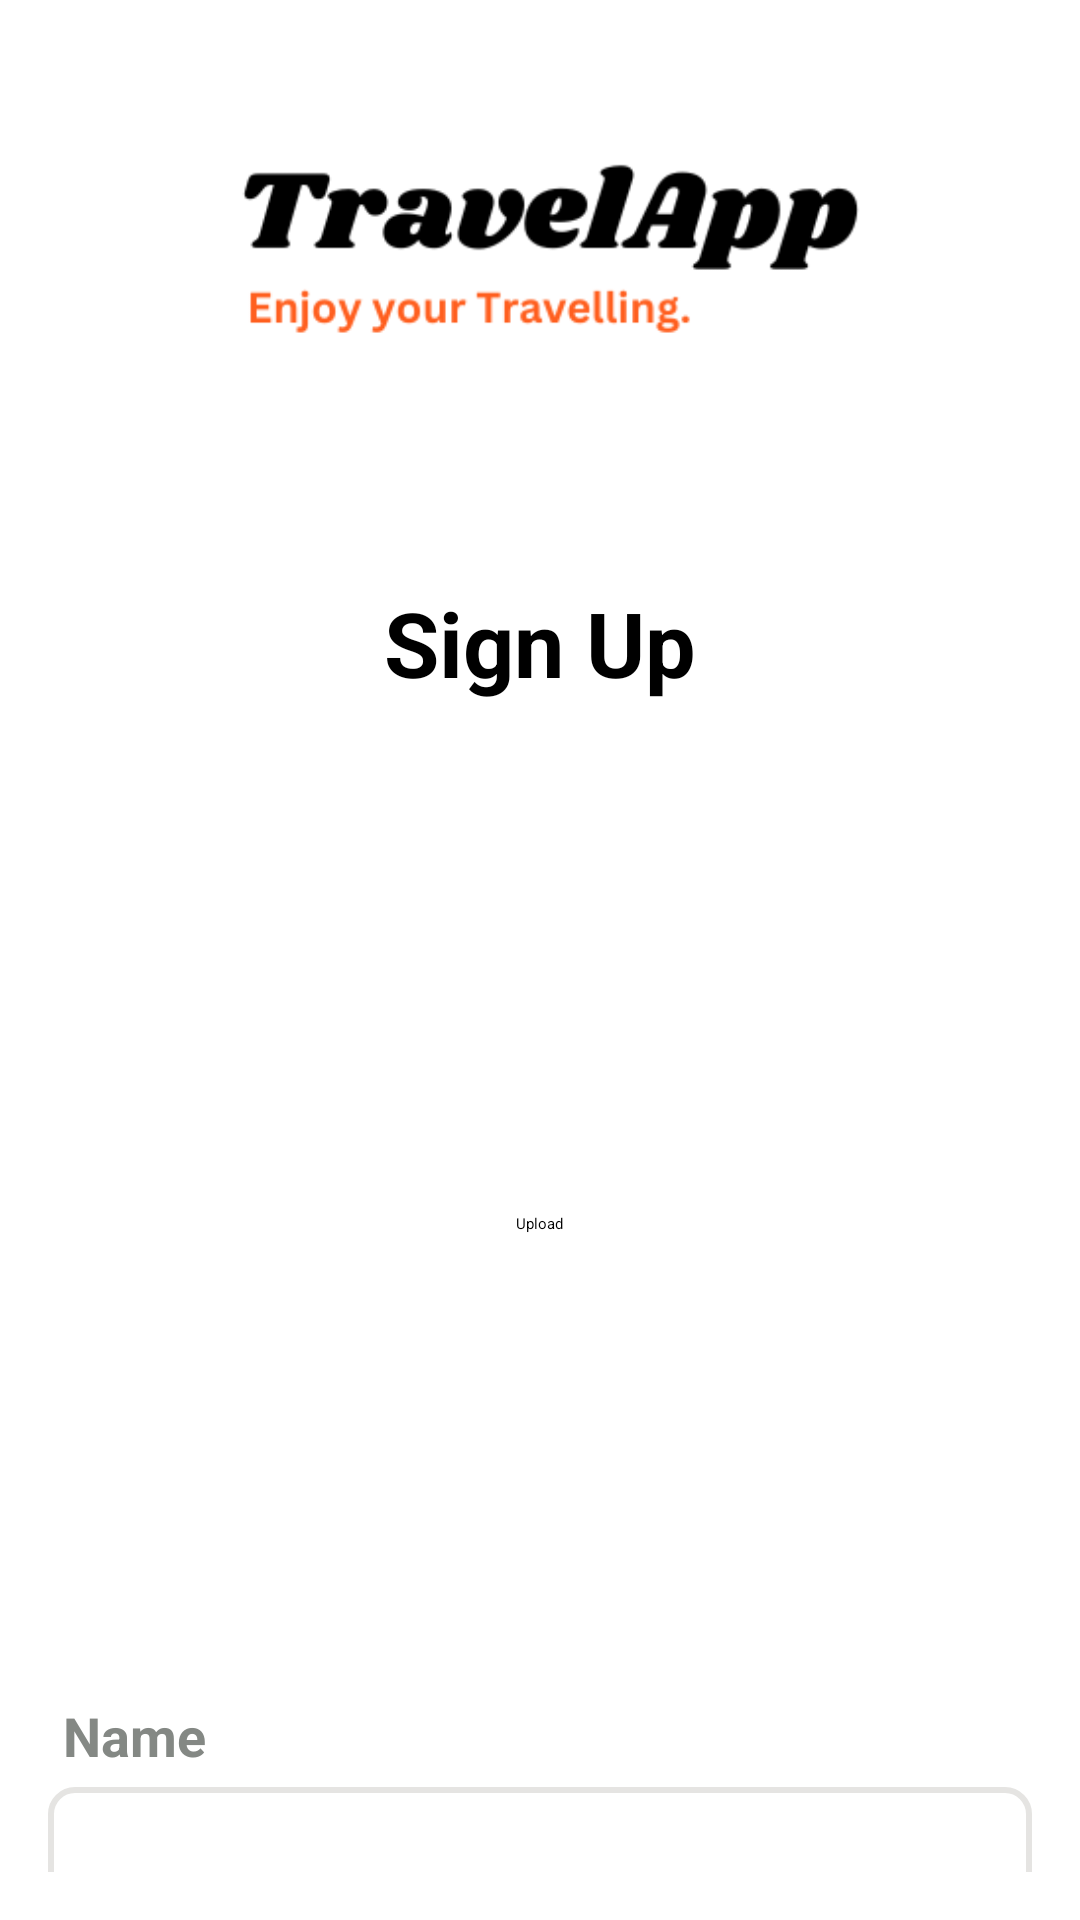

Produce the Android XML layout that renders to this screen, including the resource entries it uses.
<!-- AndroidManifest.xml: application theme Theme.TravelApp -->
<!-- res/layout/signin_activity.xml -->
<?xml version="1.0" encoding="utf-8"?>
<ScrollView
    xmlns:android="http://schemas.android.com/apk/res/android"
    android:layout_width="match_parent"
    android:background="@color/white"
    android:padding="16dp"
    android:layout_height="match_parent">

    <RelativeLayout
        android:layout_width="match_parent"
        android:layout_marginTop="0dp"
        android:layout_height="match_parent">

        <LinearLayout
            android:id="@+id/linear1"
            android:layout_width="match_parent"
            android:layout_height="wrap_content"
            android:orientation="vertical">

            <ImageView
                android:layout_width="match_parent"
                android:layout_height="wrap_content"
                android:src="@drawable/appptravel" />

            <TextView
                android:layout_width="match_parent"
                android:layout_height="wrap_content"
                android:textColor="@color/black"
                android:layout_marginTop="50dp"
                android:textStyle="bold"
                android:textSize="30dp"
                android:gravity="center"
                android:text="Sign Up" />
        </LinearLayout>

        <LinearLayout
            android:id="@+id/linear2"
            android:layout_width="match_parent"
            android:layout_height="wrap_content"
            android:layout_below="@id/linear1"
            android:orientation="vertical">

            <ImageView
                android:layout_width="100dp"
                android:layout_height="100dp"
                android:layout_gravity="center"
                android:id="@+id/uploadimage"
                android:layout_marginTop="50dp"
                android:src="@drawable/addprofile" />

            <Button
                android:id="@+id/btnUpload"
                android:text="Upload"
                android:layout_marginTop="20dp"
                android:layout_gravity="center"
                android:layout_width="wrap_content"
                android:layout_height="wrap_content" />

            <ImageView
                android:id="@+id/imgView"
                android:layout_below="@+id/layout_button"
                android:layout_width="match_parent"
                android:layout_height="100dp" />

            <TextView
                android:layout_width="match_parent"
                android:layout_height="wrap_content"
                android:textColor="#848884"
                android:layout_marginTop="50dp"
                android:textStyle="bold"
                android:padding="5dp"
                android:textSize="18dp"
                android:text="Name" />

            <EditText
                android:layout_width="match_parent"
                android:layout_height="60dp"
                android:id="@+id/name"
                android:layout_marginLeft="0dp"
                android:textColor="@color/black"
                android:background="@drawable/rectangle_signup"
                android:textSize="18dp"
                android:paddingLeft="10dp" />

            <TextView
                android:layout_width="match_parent"
                android:layout_height="wrap_content"
                android:textColor="#848884"
                android:padding="5dp"
                android:layout_marginTop="20dp"
                android:textStyle="bold"
                android:textSize="18dp"
                android:text="Username" />

            <EditText
                android:layout_width="match_parent"
                android:layout_height="60dp"
                android:id="@+id/username"
                android:layout_marginLeft="0dp"
                android:textColor="@color/black"
                android:background="@drawable/rectangle_signup"
                android:textSize="18dp"
                android:paddingLeft="10dp" />

            <TextView
                android:layout_width="match_parent"
                android:layout_height="wrap_content"
                android:textColor="#848884"
                android:padding="5dp"
                android:layout_marginTop="20dp"
                android:textStyle="bold"
                android:textSize="18dp"
                android:text="Phone" />

            <EditText
                android:layout_width="match_parent"
                android:layout_height="60dp"
                android:id="@+id/phone"
                android:layout_marginLeft="0dp"
                android:textColor="@color/black"
                android:background="@drawable/rectangle_signup"
                android:textSize="18dp"
                android:inputType="number"
                android:paddingLeft="10dp" />

            <TextView
                android:layout_width="match_parent"
                android:layout_height="wrap_content"
                android:textColor="#848884"
                android:padding="5dp"
                android:layout_marginTop="20dp"
                android:textStyle="bold"
                android:textSize="18dp"
                android:text="Email" />

            <EditText
                android:layout_width="match_parent"
                android:layout_height="60dp"
                android:id="@+id/email"
                android:layout_marginLeft="0dp"
                android:textColor="@color/black"
                android:background="@drawable/rectangle_signup"
                android:textSize="18dp"
                android:paddingLeft="10dp" />

            <TextView
                android:layout_width="match_parent"
                android:layout_height="wrap_content"
                android:textColor="#848884"
                android:padding="5dp"
                android:layout_marginTop="20dp"
                android:textStyle="bold"
                android:textSize="18dp"
                android:text="Password" />

            <EditText
                android:layout_width="match_parent"
                android:layout_height="60dp"
                android:id="@+id/password"
                android:layout_marginLeft="0dp"
                android:textColor="@color/black"
                android:background="@drawable/rectangle_signup"
                android:textSize="18dp"
                android:inputType="textPassword"
                android:paddingLeft="10dp" />

            <ImageView
                android:id="@+id/togglePassword"
                android:layout_width="wrap_content"
                android:layout_height="30dp"
                android:layout_marginTop="-45dp"
                android:layout_marginLeft="250dp"
                android:src="@drawable/hide"/>

            <TextView
                android:layout_width="match_parent"
                android:layout_height="wrap_content"
                android:textColor="#848884"
                android:layout_marginTop="20dp"
                android:textStyle="bold"
                android:padding="5dp"
                android:textSize="18dp"
                android:text="Country" />

            <Spinner
                android:id="@+id/spinnerCountry"
                android:layout_width="match_parent"
                android:layout_height="60dp"
                android:layout_marginLeft="0dp"
                android:textColor="@color/black"
                android:background="@drawable/rectangle_signup"
                android:textSize="18dp"
                android:paddingLeft="0dp"
                android:layout_marginTop="20dp"/>

            <TextView
                android:layout_width="match_parent"
                android:layout_height="wrap_content"
                android:textColor="#848884"
                android:padding="5dp"
                android:layout_marginTop="20dp"
                android:textStyle="bold"
                android:textSize="18dp"
                android:text="City" />

            <Spinner
                android:id="@+id/spinnerCity"
                android:layout_width="match_parent"
                android:layout_height="60dp"
                android:layout_marginLeft="0dp"
                android:textColor="@color/black"
                android:background="@drawable/rectangle_signup"
                android:textSize="18dp"
                android:paddingLeft="0dp"
                android:layout_marginTop="20dp"/>

            <TextView
                android:layout_width="match_parent"
                android:layout_height="wrap_content"
                android:textColor="#848884"
                android:padding="5dp"
                android:layout_marginTop="20dp"
                android:textStyle="bold"
                android:textSize="18dp"
                android:text="Bio" />

            <EditText
                android:layout_width="match_parent"
                android:layout_height="90dp"
                android:id="@+id/bio"
                android:layout_marginLeft="0dp"
                android:textColor="@color/black"
                android:background="@drawable/rectangle_signup"
                android:textSize="18dp"
                android:paddingLeft="10dp" />

        </LinearLayout>

        <LinearLayout
            android:id="@+id/linear4"
            android:layout_width="match_parent"
            android:layout_height="wrap_content"
            android:layout_below="@id/linear2"
            android:orientation="vertical">

            <TextView
                android:layout_width="match_parent"
                android:layout_height="60dp"
                android:id="@+id/signupbutton"
                android:textColor="@color/white"
                android:layout_marginTop="50dp"
                android:background="@drawable/upload_image"
                android:textSize="18dp"
                android:textStyle="bold"
                android:gravity="center"
                android:textAlignment="center"
                android:text="SIGN UP"/>
        </LinearLayout>

        <LinearLayout
            android:id="@+id/linear5"
            android:layout_width="match_parent"
            android:layout_height="wrap_content"
            android:layout_below="@id/linear4"
            android:orientation="vertical">

            <TextView
                android:layout_width="match_parent"
                android:layout_height="30dp"
                android:id="@+id/alreadyregistered"
                android:textSize="16dp"
                android:layout_marginTop="30dp"
                android:textColor="@color/black"
                android:gravity="center"
                android:textStyle="bold"
                android:text="Already Registered? Go to Login Page"/>
        </LinearLayout>
    </RelativeLayout>
</ScrollView>
<!-- resources referenced by this layout -->
<resources>
  <color name="black">#FF000000</color>
  <color name="white">#FFFFFFFF</color>
  <!-- drawable appptravel: png bitmap (drawable, 11114 bytes) -->
  <!-- drawable rectangle_signup (drawable) -->
  <shape xmlns:android="http://schemas.android.com/apk/res/android">
      <solid android:color="@color/white" />
      <stroke
          android:width="2dp"
          android:color="#E5E4E2" />
      <corners android:radius="8dp" />
  </shape>
  <!-- drawable upload_image (drawable) -->
  <shape xmlns:android="http://schemas.android.com/apk/res/android">
      <solid android:color="#FF5F1F" />
      <stroke
          android:width="2dp"
          android:color="#FF5F1F" />
      <corners android:radius="8dp" />
  </shape>
  <style name="Theme.TravelApp" parent="Base.Theme.TravelApp">
          
          <item name="android:navigationBarColor">@android:color/transparent</item>
          <item name="android:statusBarColor">@android:color/transparent</item>
          <item name="android:windowLightStatusBar">?attr/isLightTheme</item>
      </style>
</resources>
